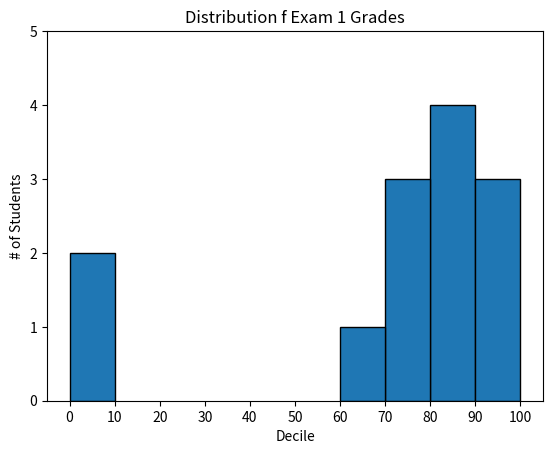

This chart was generated by the following Python code:
from matplotlib import pyplot as plt
from collections import Counter

grades = [83, 95, 91, 87, 70, 0, 85, 82, 100, 67, 73, 77, 0]

# 点数を十分位数でグループ化する、ただし100点は90点台に含める
histogram = Counter(min(grade // 10 * 10, 90) for grade in grades)

plt.bar([x + 5 for x in histogram.keys()], histogram.values(), 10, edgecolor=(0, 0, 0))

plt.axis([-5, 105, 0, 5])


plt.xticks([10 * i for i in range(11)])
plt.xlabel("Decile")
plt.ylabel("# of Students")
plt.title("Distribution f Exam 1 Grades")
plt.show()
